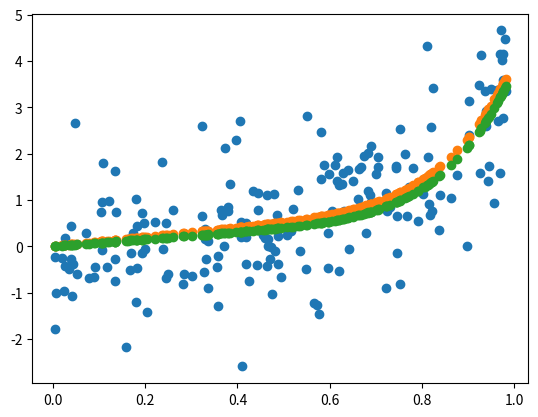

Reproduce this figure in Python.
import numpy as np
import matplotlib.pyplot as plt

rng = np.random.RandomState(37)
x = rng.rand(200)
y = 3*x**7 + x + rng.randn(200)
y3 = 3*x**7 + x
plt.scatter(x, y)
plt.scatter(x, y3)

def F(x, y, a, c):
    e = 0.
    for i in range(len(y)):
        e = e + (y[i] - ((-a*x**7)[i] + c*x[i]))**2
    return e/(2*(len(y)))

F(x, y, 3, 1)

def derivative(x, y, a, c):
    f = y - (-a*x**7 + c*x)
    dfa = f*(-x**7)
    dfc = f*(x)
    return np.sum(dfa)/len(y), np.sum(dfc)/len(y)

print(derivative(x, y, 3, 1))

def gradient_descent(x, y, a, c):
    for i in range(100000):
        df = derivative(x, y, a, c)
        a -= 0.00001*(abs(df[0]))
        c -= 0.00001*df[1]
    return a, c

solution = gradient_descent(x, y, 3.5, 1.4)
y2 = solution[0]*(x**7) + solution[1]*x

plt.scatter(x, y2)
